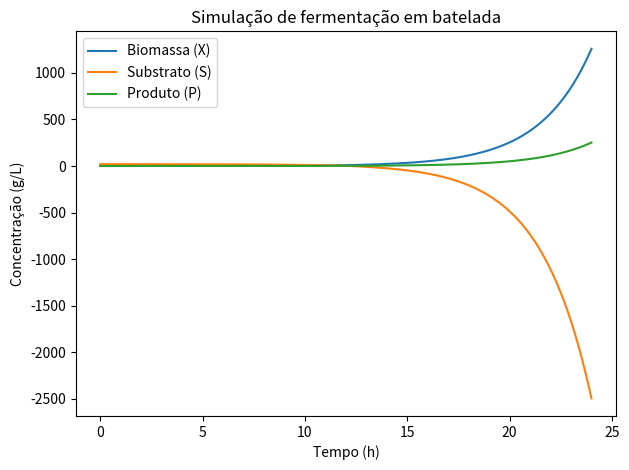

Recreate this plot in Python.
"""Esqueleto de simulação de fermentação em Python (referência educacional)."""

import numpy as np
from scipy.integrate import solve_ivp
import matplotlib.pyplot as plt


# Parâmetros cinéticos e de processo (substitua pelos valores do enunciado)
mu_max = 0.40      # 1/h
Ks = 1.0           # g/L
Yxs = 0.5          # gX/gS
Ypx = 0.2          # gP/gX


# Condições iniciais
X0 = 0.1           # g/L (biomassa)
S0 = 20.0          # g/L (substrato)
P0 = 0.0           # g/L (produto)
y0 = [X0, S0, P0]


def modelo_batelada(t, y):
    """Modelo simplificado com cinética de Monod para batelada."""
    X, S, P = y

    # Taxa específica de crescimento (Monod)
    mu = mu_max * S / (Ks + S)

    # Equações diferenciais
    dXdt = mu * X
    dSdt = -(1 / Yxs) * dXdt
    dPdt = Ypx * dXdt

    return [dXdt, dSdt, dPdt]


# Janela de simulação
t_span = (0, 24)                      # horas
t_eval = np.linspace(*t_span, 300)    # pontos de avaliação

sol = solve_ivp(modelo_batelada, t_span, y0, t_eval=t_eval)


# Plotagem dos resultados
plt.plot(sol.t, sol.y[0], label="Biomassa (X)")
plt.plot(sol.t, sol.y[1], label="Substrato (S)")
plt.plot(sol.t, sol.y[2], label="Produto (P)")
plt.xlabel("Tempo (h)")
plt.ylabel("Concentração (g/L)")
plt.title("Simulação de fermentação em batelada")
plt.legend()
plt.tight_layout()
plt.show()
